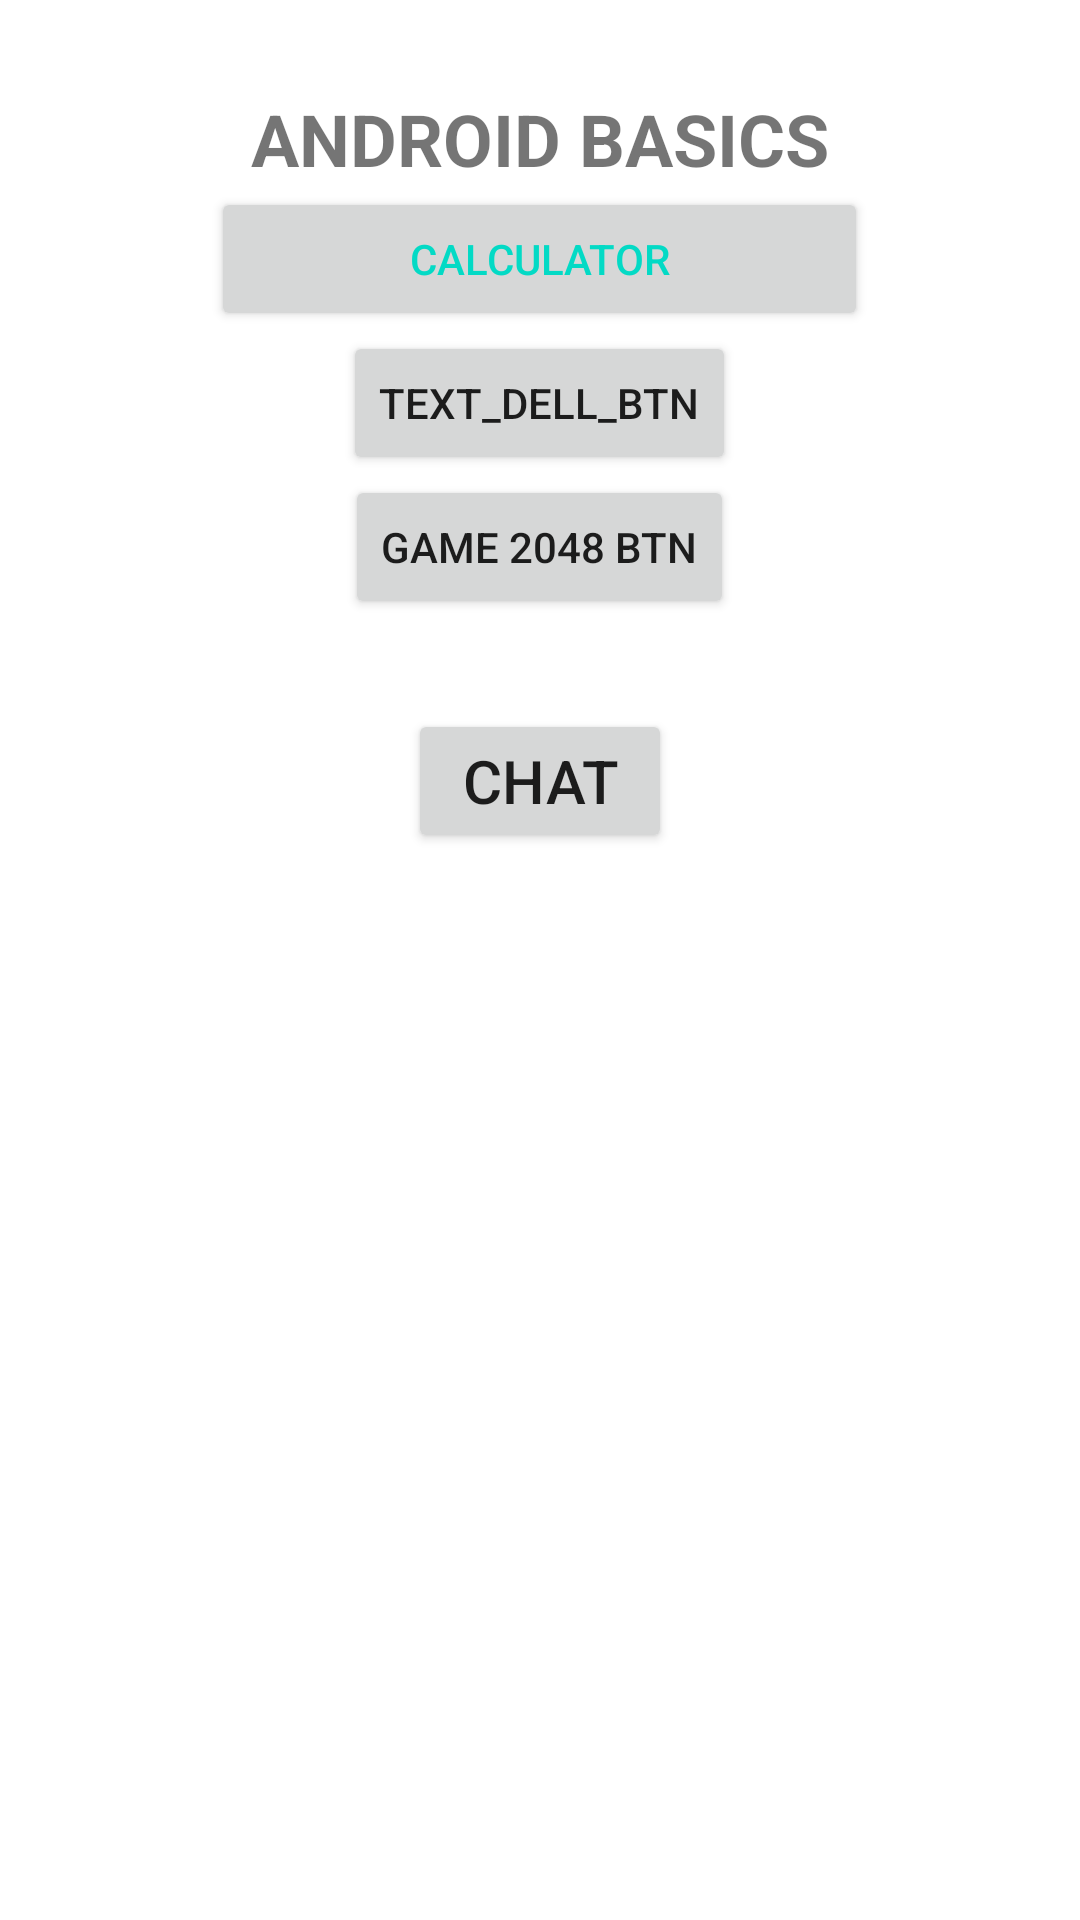

Android layout source for this screen:
<!-- AndroidManifest.xml: application theme Theme.Android011 -->
<!-- res/layout/activity_main.xml -->
<?xml version="1.0" encoding="utf-8"?>
<LinearLayout
    xmlns:android="http://schemas.android.com/apk/res/android"
    xmlns:tools="http://schemas.android.com/tools"
    xmlns:app="http://schemas.android.com/apk/res-auto"
    android:layout_width="match_parent"
    android:layout_height="match_parent"
    android:orientation="vertical"
    android:gravity="center_horizontal"
    tools:context=".MainActivity"
    >
    <TextView
        android:id="@+id/text_hello"
      android:layout_width="wrap_content"
      android:layout_height="wrap_content"
        android:layout_marginTop="30dp"
        android:textSize="24sp"
        android:textStyle="bold"
        android:textAllCaps="true"
      android:text="@string/title_text"
       />

    <Button
        android:id="@+id/button_calc"
        android:layout_width="219dp"
        android:layout_height="wrap_content"
        android:textColor="@color/teal_200"
        android:paddingVertical="10dp"
        android:text="@string/button_calc_text" />

    <Button
        android:id="@+id/button2"
        android:layout_width="wrap_content"
        android:layout_height="wrap_content"
        android:text="@string/text_dell_btn"
        tools:ignore="MissingConstraints"
        tools:layout_editor_absoluteX="128dp"
        tools:layout_editor_absoluteY="176dp" />
    <Button
        android:id="@+id/button3"
        android:layout_width="wrap_content"
        android:layout_height="wrap_content"
        android:text="@string/text_game_btn"
        tools:ignore="MissingConstraints"
        tools:layout_editor_absoluteX="128dp"
        tools:layout_editor_absoluteY="176dp" />
    <Button
        android:id="@+id/button_chat"
        android:layout_width="wrap_content"
        android:layout_height="wrap_content"
        android:layout_marginTop="30dp"
        android:paddingVertical="10dp"
        android:textSize="20sp"
        android:text="@string/button_chat_text" />

</LinearLayout>
<!-- resources referenced by this layout -->
<resources>
  <color name="teal_200">#FF03DAC5</color>
  <string name="button_calc_text">Calculator</string>
  <string name="button_chat_text">Chat</string>
  <string name="text_dell_btn">Text_Dell_Btn</string>
  <string name="text_game_btn">GAME 2048 BTN</string>
  <string name="title_text">Android basics</string>
  <style name="Theme.Android011" parent="Theme.MaterialComponents.DayNight.DarkActionBar">
          
          <item name="colorPrimary">@color/purple_500</item>
          <item name="colorPrimaryVariant">@color/purple_700</item>
          <item name="colorOnPrimary">@color/white</item>
          
          <item name="colorSecondary">@color/teal_200</item>
          <item name="colorSecondaryVariant">@color/teal_700</item>
          <item name="colorOnSecondary">@color/black</item>
          
          <item name="android:statusBarColor">?attr/colorPrimaryVariant</item>
          
      </style>
  <color name="purple_500">#FF6200EE</color>
  <color name="purple_700">#FF3700B3</color>
  <color name="white">#FFFFFFFF</color>
  <color name="teal_700">#FF018786</color>
  <color name="black">#FF000000</color>
</resources>
